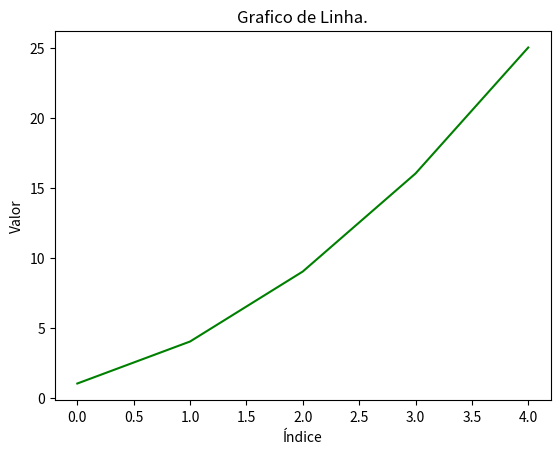

Write the Python code that produced this figure.
from matplotlib import pyplot as plt

y = [1,4,9,16,25]

plt.title("Grafico de Linha.")
plt.xlabel("Índice")
plt.ylabel("Valor")

plt.plot(y, color="green")

plt.show()
